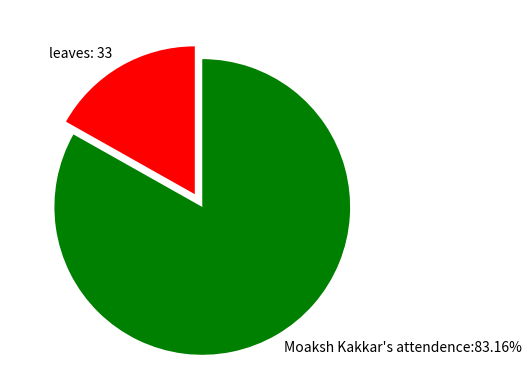

Write the Python code that produced this figure.
import matplotlib.pyplot as plt

attendence = 163 
# leaves_accounted = 
# leaves unaccounted = 
total = 196
leaves = total - attendence
precent = round(attendence / total * 100,2)
xpoints = [leaves,attendence]
mylabels = ["leaves: {leaves}".format(leaves = leaves), "Moaksh Kakkar's attendence:{precent}%".format(precent = precent)]
myexplode = [0, 0.1]
colors = ["r", "g"]


plt.pie(xpoints, labels = mylabels, explode = myexplode, startangle=90, colors= colors)
# plt.legend()
plt.show()